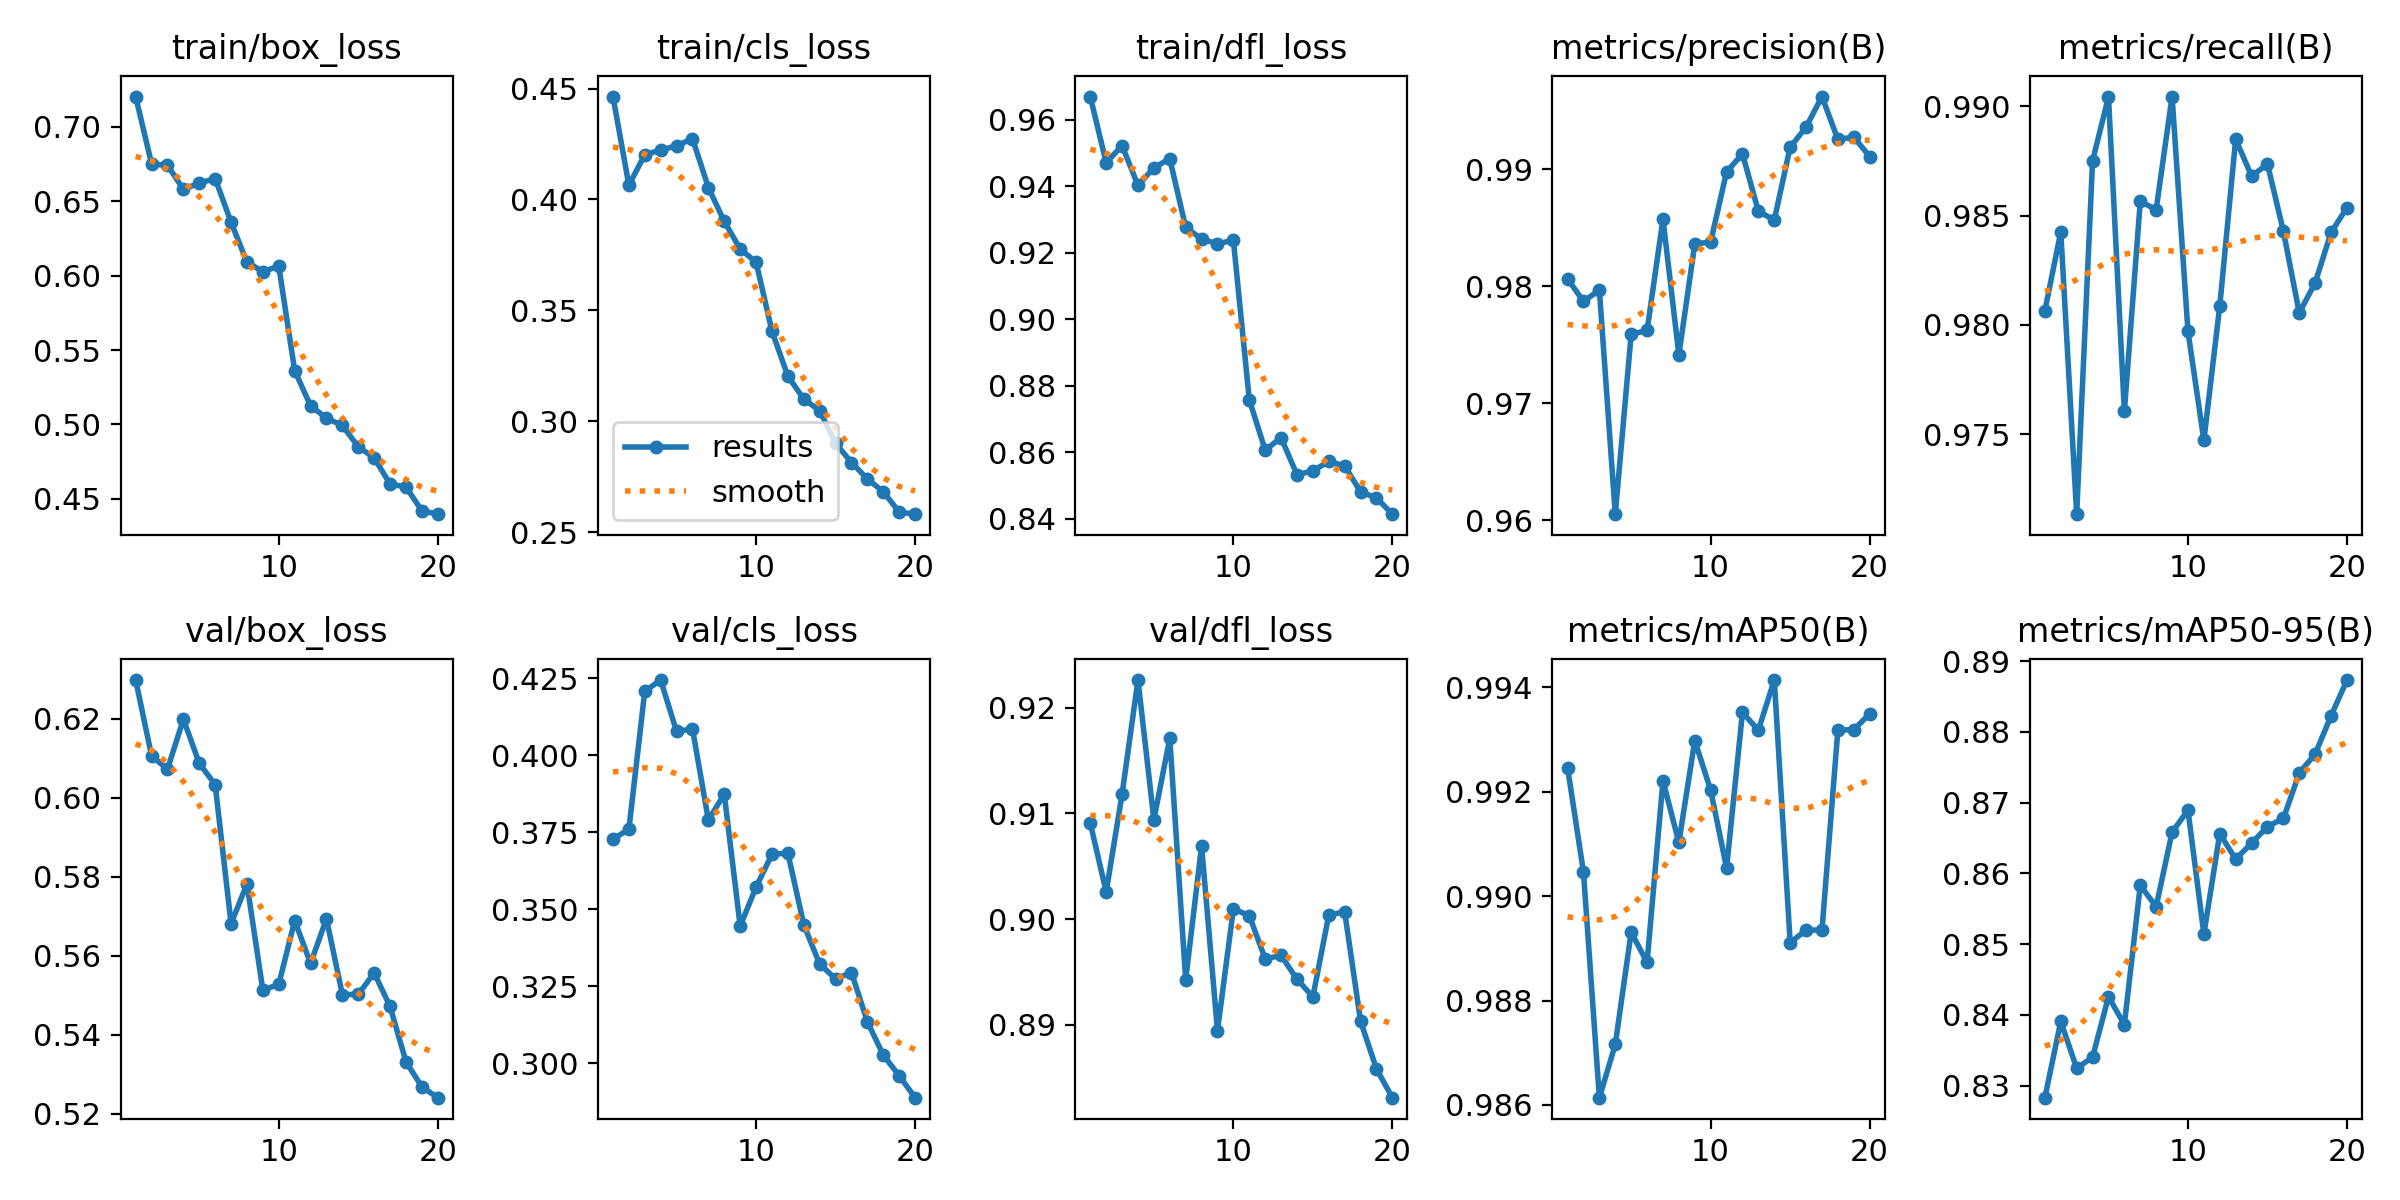

The table this chart was drawn from, first rows:
epoch, time, train/box_loss, train/cls_loss, train/dfl_loss, metrics/precision(B), metrics/recall(B), metrics/mAP50(B), metrics/mAP50-95(B), val/box_loss, val/cls_loss, val/dfl_loss, lr/pg0, lr/pg1, lr/pg2
1, 26.73, 0.7202, 0.4464, 0.967, 0.9806, 0.9807, 0.9925, 0.8283, 0.6297, 0.3728, 0.9091, 0.0005474, 0.0005474, 0.0005474
2, 50.36, 0.675, 0.4065, 0.947, 0.9787, 0.9843, 0.9905, 0.8391, 0.6106, 0.3759, 0.9026, 0.001048, 0.001048, 0.001048
3, 73.67, 0.6741, 0.4202, 0.9522, 0.9797, 0.9713, 0.9861, 0.8325, 0.6071, 0.4208, 0.9118, 0.001494, 0.001494, 0.001494
4, 96.76, 0.658, 0.4223, 0.9402, 0.9605, 0.9875, 0.9872, 0.834, 0.6198, 0.4244, 0.9226, 0.001419, 0.001419, 0.001419
5, 119.9, 0.6621, 0.4242, 0.9456, 0.9759, 0.9904, 0.9893, 0.8426, 0.6087, 0.4077, 0.9094, 0.001337, 0.001337, 0.001337
6, 143.3, 0.6651, 0.4275, 0.9483, 0.9762, 0.976, 0.9887, 0.8386, 0.6032, 0.4085, 0.9171, 0.001254, 0.001254, 0.001254
7, 166.4, 0.6358, 0.4054, 0.9276, 0.9857, 0.9857, 0.9922, 0.8583, 0.5681, 0.379, 0.8943, 0.001172, 0.001172, 0.001172
8, 189.6, 0.609, 0.3901, 0.9241, 0.9741, 0.9853, 0.991, 0.8553, 0.5781, 0.3873, 0.9069, 0.001089, 0.001089, 0.001089
9, 212.7, 0.6027, 0.3777, 0.9227, 0.9836, 0.9905, 0.993, 0.8658, 0.5513, 0.3446, 0.8895, 0.001007, 0.001007, 0.001007
10, 235.7, 0.6063, 0.3718, 0.9238, 0.9838, 0.9797, 0.992, 0.8689, 0.5528, 0.3572, 0.901, 0.0009244, 0.0009244, 0.0009244
11, 259.7, 0.5363, 0.3406, 0.8759, 0.9898, 0.9747, 0.9905, 0.8514, 0.5689, 0.3679, 0.9003, 0.0008418, 0.0008418, 0.0008418
12, 282.9, 0.5126, 0.3204, 0.8607, 0.9913, 0.9809, 0.9935, 0.8656, 0.558, 0.3682, 0.8962, 0.0007593, 0.0007593, 0.0007593
13, 306.4, 0.5043, 0.31, 0.8644, 0.9864, 0.9885, 0.9932, 0.862, 0.5693, 0.345, 0.8966, 0.0006768, 0.0006768, 0.0006768
14, 329.2, 0.4994, 0.3048, 0.8533, 0.9857, 0.9868, 0.9941, 0.8643, 0.5502, 0.3322, 0.8943, 0.0005943, 0.0005943, 0.0005943
15, 352.6, 0.4851, 0.2901, 0.8545, 0.9919, 0.9874, 0.9891, 0.8666, 0.5502, 0.3275, 0.8927, 0.0005118, 0.0005118, 0.0005118
16, 376.1, 0.4776, 0.2814, 0.8573, 0.9936, 0.9843, 0.9893, 0.8678, 0.5556, 0.3295, 0.9004, 0.0004293, 0.0004293, 0.0004293
17, 399, 0.46, 0.2741, 0.856, 0.9962, 0.9806, 0.9893, 0.8742, 0.5472, 0.3135, 0.9007, 0.0003467, 0.0003467, 0.0003467
18, 422, 0.458, 0.2682, 0.8481, 0.9925, 0.9819, 0.9932, 0.8769, 0.5332, 0.3027, 0.8903, 0.0002642, 0.0002642, 0.0002642
19, 445.4, 0.4421, 0.2592, 0.8463, 0.9928, 0.9842, 0.9932, 0.8823, 0.5268, 0.296, 0.8859, 0.0001817, 0.0001817, 0.0001817
20, 468.5, 0.4398, 0.2582, 0.8414, 0.9911, 0.9854, 0.9935, 0.8873, 0.5241, 0.2889, 0.8831, 9.91865e-05, 9.91865e-05, 9.91865e-05
